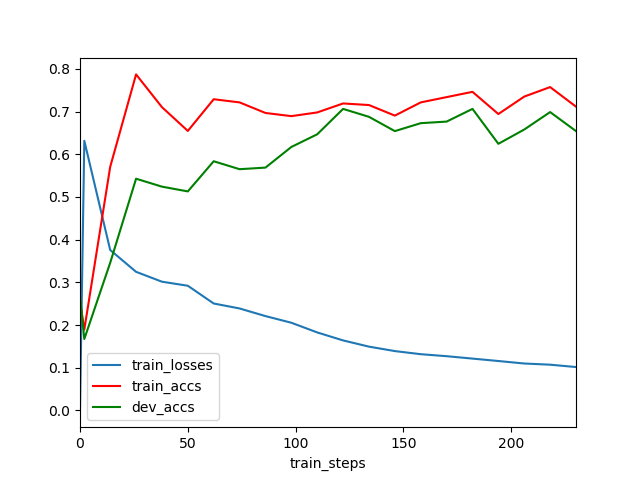

The data file committed next to this chart (first rows):
	train_steps	train_losses	train_accs	dev_accs
0	0	0.0	0.255	0.2677
1	2	0.6316	0.1894	0.1673
2	14	0.3758	0.5705	0.3457
3	26	0.3246	0.7871	0.5428
4	38	0.3015	0.7104	0.5242
5	50	0.292	0.6547	0.513
6	62	0.2504	0.729	0.5836
7	74	0.2388	0.7215	0.5651
8	86	0.2209	0.6968	0.5688
9	98	0.2054	0.6894	0.6171
10	110	0.1827	0.698	0.6468
11	122	0.1639	0.7191	0.7063
12	134	0.1494	0.7153	0.6877
13	146	0.139	0.6906	0.6543
14	158	0.1317	0.7215	0.6729
15	170	0.127	0.7339	0.6766
16	182	0.1214	0.7463	0.7063
17	194	0.1157	0.6943	0.6245
18	206	0.1098	0.7351	0.658
19	218	0.1071	0.7574	0.6989
20	230	0.1016	0.7116	0.6543
